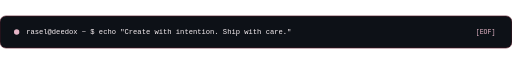
t = 0.00 s
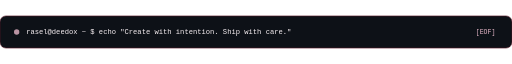
t = 0.23 s
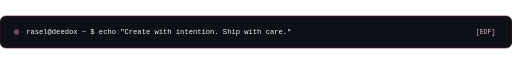
t = 0.68 s
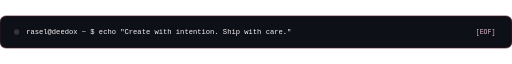
t = 0.90 s
t = 1.13 s: frame unchanged from t = 0.68 s, image omitted
t = 1.58 s: frame unchanged from t = 0.23 s, image omitted

The animated SVG that drew these frames (rendered in a browser with its animation timeline set to each time). Animation: 1 SMIL element (animate=1); one cycle of 1.80 s, repeats indefinitely.

<svg xmlns="http://www.w3.org/2000/svg" width="860" height="54" viewBox="0 0 860 54">
  <rect width="860" height="54" rx="10" fill="#0d1117" stroke="#5A1827" stroke-width="1"/>
  <circle cx="28" cy="27" r="4.5" fill="#E5B5C7">
    <animate attributeName="opacity" values="1;0.2;1" dur="1.8s" repeatCount="indefinite"/>
  </circle>
  <text x="44" y="31" font-family="ui-monospace, SFMono-Regular, Menlo, Consolas, monospace" font-size="12" fill="#F8F0F3">
    rasel@deedox ~ $ echo "Create with intention. Ship with care."
  </text>
  <text x="832" y="31" font-family="ui-monospace, SFMono-Regular, Menlo, Consolas, monospace" font-size="11" fill="#E5B5C7" text-anchor="end">
    [EOF]
  </text>
</svg>
